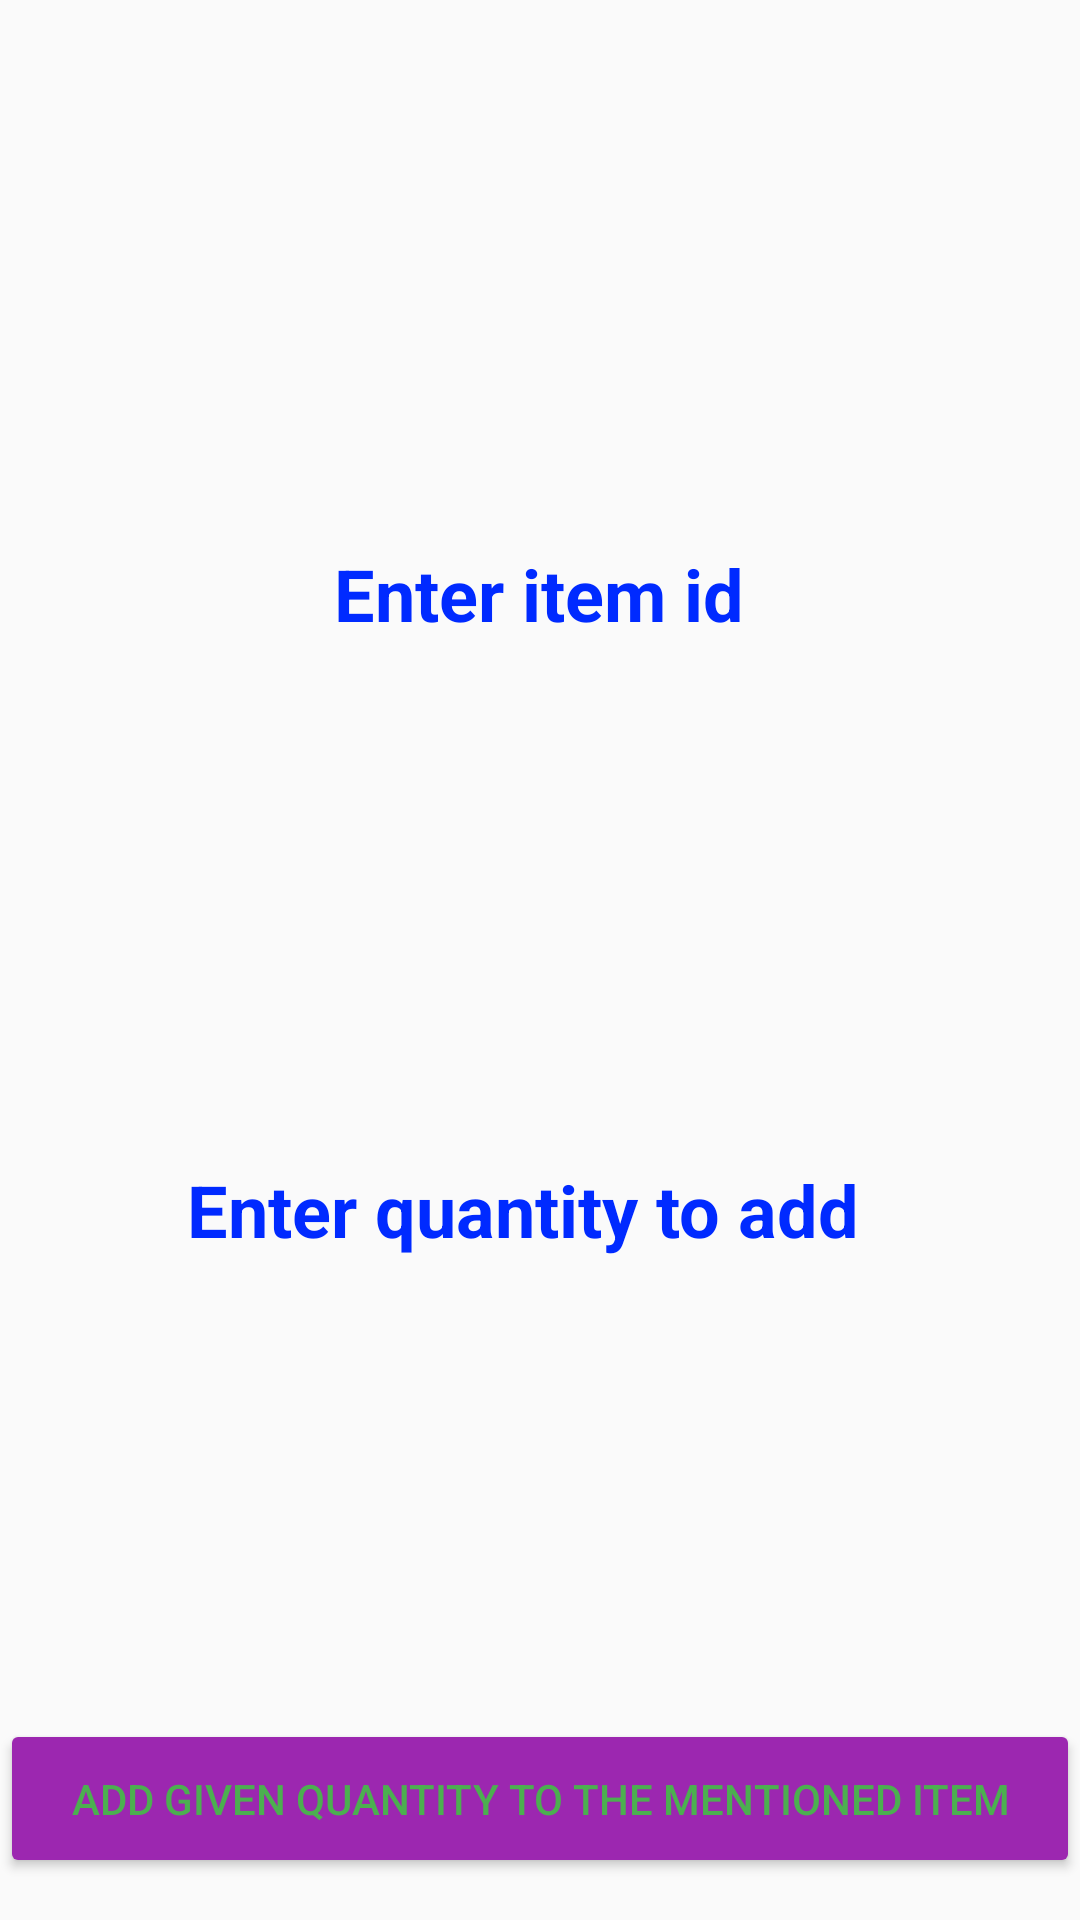

The Android layout XML behind this screen, and the referenced resources:
<!-- AndroidManifest.xml: application theme AppTheme -->
<!-- res/layout/activity_add_stock.xml -->
<?xml version="1.0" encoding="utf-8"?>
<androidx.constraintlayout.widget.ConstraintLayout xmlns:android="http://schemas.android.com/apk/res/android"
    xmlns:app="http://schemas.android.com/apk/res-auto"
    xmlns:tools="http://schemas.android.com/tools"
    android:layout_width="match_parent"
    android:layout_height="match_parent"
    tools:context=".AddStock"
    android:background="@drawable/stockpage">

    <EditText
        android:id="@+id/etId"
        android:layout_width="wrap_content"
        android:layout_height="wrap_content"
        android:ems="10"
        android:hint="Enter item id"
        android:inputType="number"
        android:textAlignment="center"
        android:textColor="#002AFF"
        android:textColorHint="#002AFF"
        android:background="@color/whiteColor"
        android:textSize="24sp"
        android:textStyle="bold"
        app:layout_constraintBottom_toBottomOf="parent"
        app:layout_constraintEnd_toEndOf="parent"
        app:layout_constraintHorizontal_bias="0.496"
        app:layout_constraintStart_toStartOf="parent"
        app:layout_constraintTop_toTopOf="parent"
        app:layout_constraintVertical_bias="0.299" />

    <EditText
        android:id="@+id/etAdd"
        android:layout_width="wrap_content"
        android:layout_height="wrap_content"
        android:ems="10"
        android:hint="Enter quantity to add"
        android:textAlignment="center"
        android:textColor="#002AFF"
        android:textColorHint="#002AFF"
        android:textSize="24sp"
        android:background="@color/whiteColor"
        android:textStyle="bold"
        app:layout_constraintBottom_toBottomOf="parent"
        app:layout_constraintEnd_toEndOf="parent"
        app:layout_constraintHorizontal_bias="0.424"
        app:layout_constraintStart_toStartOf="parent"
        app:layout_constraintTop_toTopOf="parent"
        app:layout_constraintVertical_bias="0.637" />

    <Button
        android:id="@+id/btnUpdateStock"
        android:layout_width="360dp"
        android:layout_height="53dp"
        android:backgroundTint="#9c27b0"
        android:text="ADD GIVEN QUANTITY TO THE MENTIONED ITEM"
        android:textColor="#4CAF50"
        app:layout_constraintBottom_toBottomOf="parent"
        app:layout_constraintEnd_toEndOf="parent"
        app:layout_constraintStart_toStartOf="parent"
        app:layout_constraintTop_toTopOf="parent"
        app:layout_constraintVertical_bias="0.976" />

</androidx.constraintlayout.widget.ConstraintLayout>
<!-- resources referenced by this layout -->
<resources>
  <style name="AppTheme" parent="Theme.AppCompat.Light.NoActionBar">
          
          <item name="colorPrimary">@color/colorPrimary</item>
          <item name="colorPrimaryDark">@color/colorPrimaryDark</item>
          <item name="colorAccent">@color/colorAccent</item>
      </style>
  <!-- not gathered from this repository: default colours our renderer supplied (Android Studio template values) -->
  <color name="colorPrimary">#FF6200EE</color>
  <color name="colorPrimaryDark">#FF3700B3</color>
  <color name="colorAccent">#FF03DAC5</color>
</resources>
